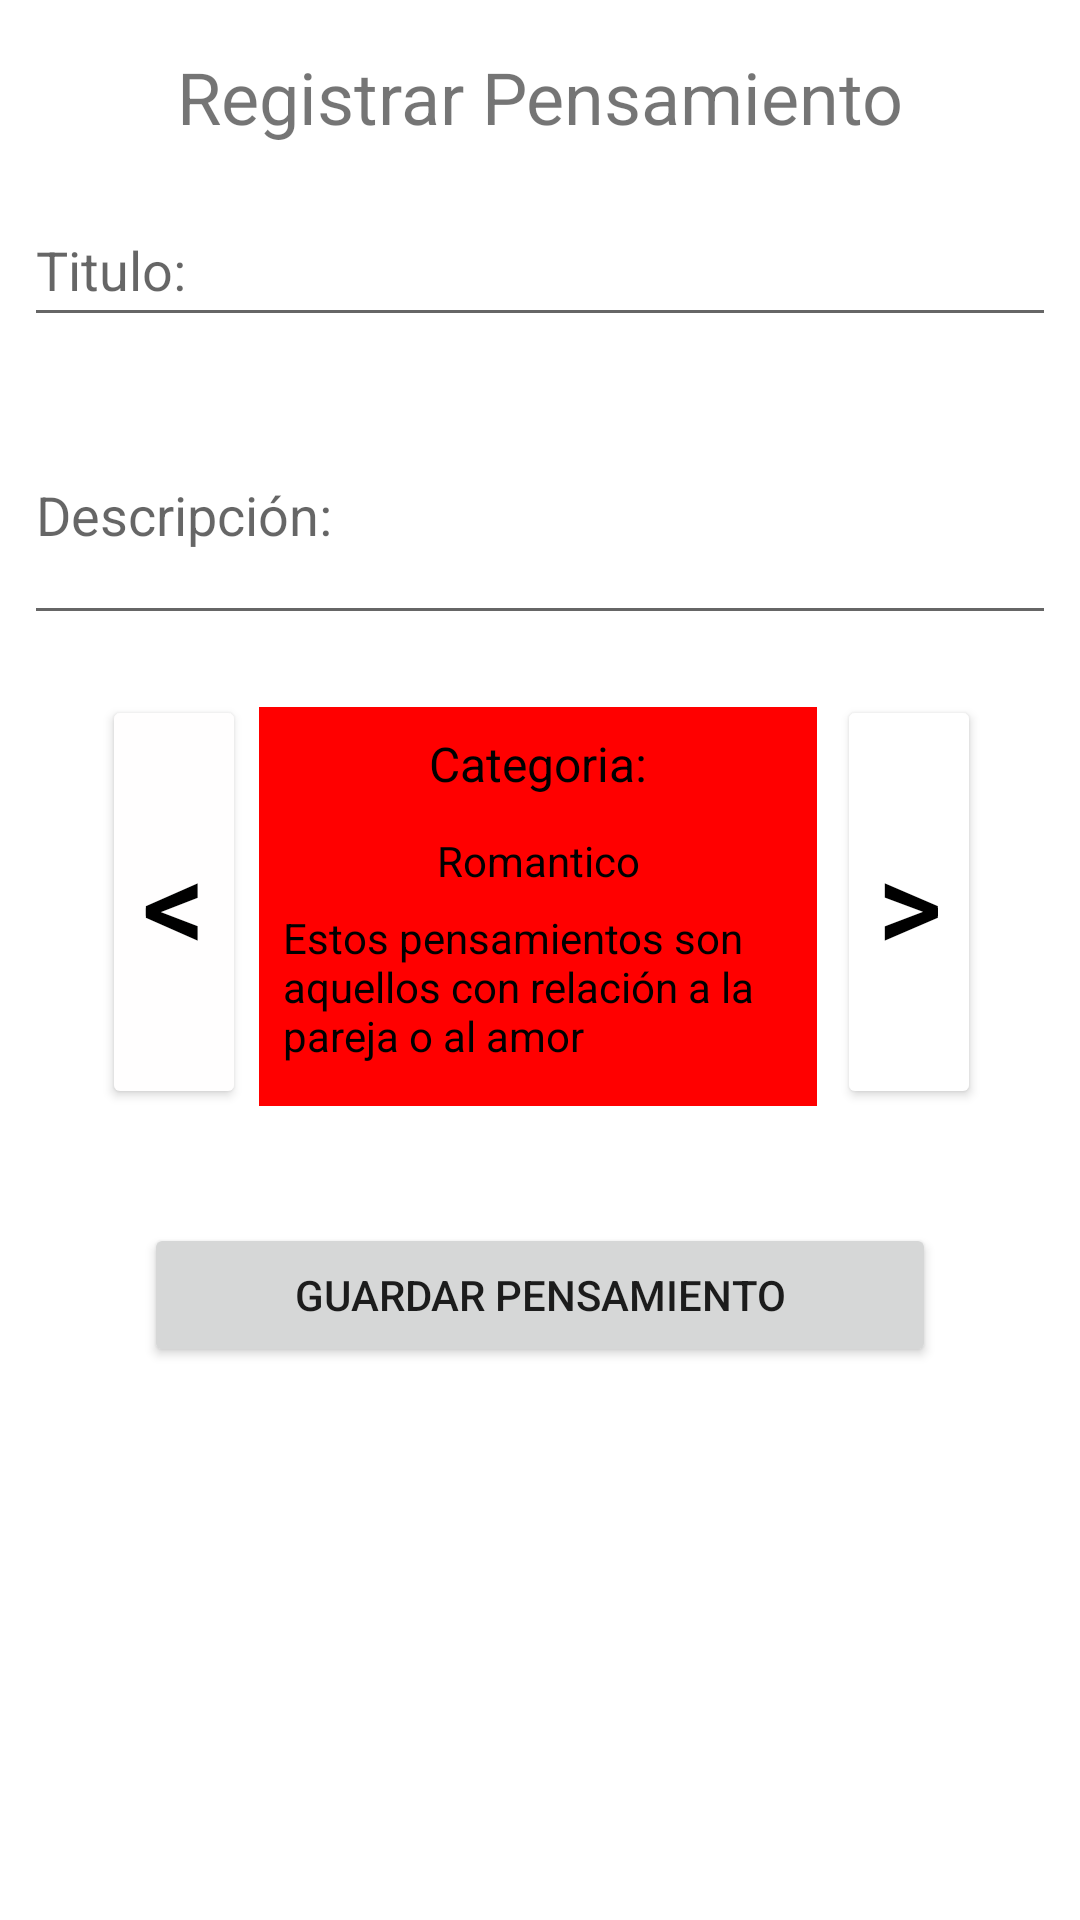

Produce the Android XML layout that renders to this screen, including the resource entries it uses.
<!-- AndroidManifest.xml: application theme Theme.Tagebuch -->
<!-- res/layout/dialog_create_form.xml -->
<?xml version="1.0" encoding="utf-8"?>
<RelativeLayout xmlns:android="http://schemas.android.com/apk/res/android"
    xmlns:app="http://schemas.android.com/apk/res-auto"
    xmlns:tools="http://schemas.android.com/tools"
    android:layout_width="match_parent"
    android:layout_height="match_parent">

    <androidx.constraintlayout.widget.ConstraintLayout
        android:layout_width="match_parent"
        android:layout_height="wrap_content">

        <TextView
            android:id="@+id/edit_form_textview"
            android:layout_width="wrap_content"
            android:layout_height="wrap_content"
            android:layout_marginTop="16dp"
            android:layout_marginBottom="8dp"
            android:text="@string/register_button"
            android:textSize="24sp"
            app:layout_constraintBottom_toTopOf="@+id/title_create_form"
            app:layout_constraintEnd_toEndOf="parent"
            app:layout_constraintStart_toStartOf="parent"
            app:layout_constraintTop_toTopOf="parent" />

        <EditText
            android:id="@+id/title_create_form"
            android:layout_width="match_parent"
            android:layout_height="wrap_content"
            android:layout_marginStart="8dp"
            android:layout_marginLeft="8dp"
            android:layout_marginTop="8dp"
            android:layout_marginEnd="8dp"
            android:layout_marginRight="8dp"
            android:layout_marginBottom="8dp"
            android:autofillHints="title"
            android:hint="@string/title_thought"
            android:inputType="text"
            android:minHeight="48dp"
            app:layout_constraintBottom_toTopOf="@+id/description_create_form"
            app:layout_constraintEnd_toEndOf="parent"
            app:layout_constraintStart_toStartOf="parent"
            app:layout_constraintTop_toBottomOf="@+id/edit_form_textview" />

        <EditText
            android:id="@+id/description_create_form"
            android:layout_width="match_parent"
            android:layout_height="wrap_content"
            android:layout_marginStart="8dp"
            android:layout_marginLeft="8dp"
            android:layout_marginTop="8dp"
            android:layout_marginEnd="8dp"
            android:layout_marginRight="8dp"
            android:layout_marginBottom="8dp"
            android:autofillHints="description"
            android:hint="@string/description_thought"
            android:inputType="textMultiLine"
            android:minHeight="48dp"
            android:minLines="3"
            app:layout_constraintBottom_toTopOf="@+id/confirm_create_button"
            app:layout_constraintEnd_toEndOf="parent"
            app:layout_constraintStart_toStartOf="parent"
            app:layout_constraintTop_toBottomOf="@+id/title_create_form" />

        <Button
            android:id="@+id/confirm_create_button"
            android:layout_width="match_parent"
            android:layout_height="wrap_content"
            android:layout_marginStart="48dp"
            android:layout_marginLeft="48dp"
            android:layout_marginTop="196dp"
            android:layout_marginEnd="48dp"
            android:layout_marginRight="48dp"
            android:text="@string/confirm_button"
            app:layout_constraintEnd_toEndOf="parent"
            app:layout_constraintHorizontal_bias="0.0"
            app:layout_constraintStart_toStartOf="parent"
            app:layout_constraintTop_toBottomOf="@+id/description_create_form" />

        <androidx.constraintlayout.widget.ConstraintLayout
            android:id="@+id/category_layout"
            android:layout_width="186dp"
            android:layout_height="133dp"
            android:layout_marginTop="24dp"
            android:background="#FF0000"
            app:layout_constraintEnd_toEndOf="parent"
            app:layout_constraintHorizontal_bias="0.497"
            app:layout_constraintStart_toStartOf="parent"
            app:layout_constraintTop_toBottomOf="@+id/description_create_form">

            <TextView
                android:id="@+id/category_label"
                android:layout_width="wrap_content"
                android:layout_height="wrap_content"
                android:layout_marginTop="8dp"
                android:text="@string/category_thought"
                android:textColor="#000000"
                android:textSize="16sp"
                app:layout_constraintEnd_toEndOf="parent"
                app:layout_constraintStart_toStartOf="parent"
                app:layout_constraintTop_toTopOf="parent" />

            <TextView
                android:id="@+id/category_name_create_form"
                android:layout_width="wrap_content"
                android:layout_height="wrap_content"
                android:layout_marginTop="12dp"
                android:text="@string/category_name_1"
                android:textColor="#000000"
                app:layout_constraintEnd_toEndOf="parent"
                app:layout_constraintStart_toStartOf="parent"
                app:layout_constraintTop_toBottomOf="@+id/category_label" />

            <TextView
                android:id="@+id/category_description_create_form"
                android:layout_width="170dp"
                android:layout_height="59dp"
                android:text="@string/description_name_1"
                android:textColor="#000000"
                app:layout_constraintBottom_toBottomOf="parent"
                app:layout_constraintEnd_toEndOf="parent"
                app:layout_constraintStart_toStartOf="parent"
                app:layout_constraintTop_toBottomOf="@+id/category_name_create_form" />
        </androidx.constraintlayout.widget.ConstraintLayout>

        <Button
            android:id="@+id/previous_button"
            android:layout_width="48dp"
            android:layout_height="138dp"
            android:layout_marginTop="20dp"
            android:layout_marginEnd="2dp"
            android:layout_marginRight="2dp"
            android:layout_marginBottom="38dp"
            android:text="@string/previous_button"
            android:textColor="#000000"
            android:textSize="42sp"
            android:focusable="false"
            app:backgroundTint="#FFFEFE"
            app:layout_constraintBottom_toTopOf="@+id/confirm_create_button"
            app:layout_constraintEnd_toStartOf="@+id/category_layout"
            app:layout_constraintHorizontal_bias="0.937"
            app:layout_constraintStart_toStartOf="parent"
            app:layout_constraintTop_toBottomOf="@+id/description_create_form"
            app:layout_constraintVertical_bias="0.0" />

        <Button
            android:id="@+id/next_button"
            android:layout_width="48dp"
            android:layout_height="138dp"
            android:layout_marginStart="2dp"
            android:layout_marginLeft="2dp"
            android:layout_marginTop="20dp"
            android:layout_marginBottom="38dp"
            android:text="@string/next_button"
            android:textColor="#000000"
            android:textSize="42sp"
            android:focusable="false"
            app:backgroundTint="#FFFFFF"
            app:layout_constraintBottom_toTopOf="@+id/confirm_create_button"
            app:layout_constraintEnd_toEndOf="parent"
            app:layout_constraintHorizontal_bias="0.123"
            app:layout_constraintStart_toEndOf="@+id/category_layout"
            app:layout_constraintTop_toBottomOf="@+id/description_create_form"
            app:layout_constraintVertical_bias="1.0" />

    </androidx.constraintlayout.widget.ConstraintLayout>

</RelativeLayout>
<!-- resources referenced by this layout -->
<resources>
  <string name="category_name_1">Romantico</string>
  <string name="category_thought">Categoria:</string>
  <string name="confirm_button">Guardar Pensamiento</string>
  <string name="description_name_1">Estos pensamientos son aquellos con relación a la pareja o al amor</string>
  <string name="description_thought">Descripción:</string>
  <string name="next_button">&gt;</string>
  <string name="previous_button">&lt;</string>
  <string name="register_button">Registrar Pensamiento</string>
  <string name="title_thought">Titulo:</string>
  <style name="Theme.Tagebuch" parent="Theme.MaterialComponents.DayNight.DarkActionBar">
          
          <item name="colorPrimary">@color/purple_500</item>
          <item name="colorPrimaryVariant">@color/purple_700</item>
          <item name="colorOnPrimary">@color/white</item>
          
          <item name="colorSecondary">@color/teal_200</item>
          <item name="colorSecondaryVariant">@color/teal_700</item>
          <item name="colorOnSecondary">@color/black</item>
          
          <item name="android:statusBarColor" tools:targetApi="l">?attr/colorPrimaryVariant</item>
          
      </style>
  <!-- not gathered from this repository: default colours our renderer supplied (Android Studio template values) -->
  <color name="purple_500">#FF6200EE</color>
  <color name="purple_700">#FF3700B3</color>
  <color name="teal_200">#FF03DAC5</color>
  <color name="teal_700">#FF018786</color>
  <color name="black">#FF000000</color>
  <color name="white">#FFFFFFFF</color>
</resources>
